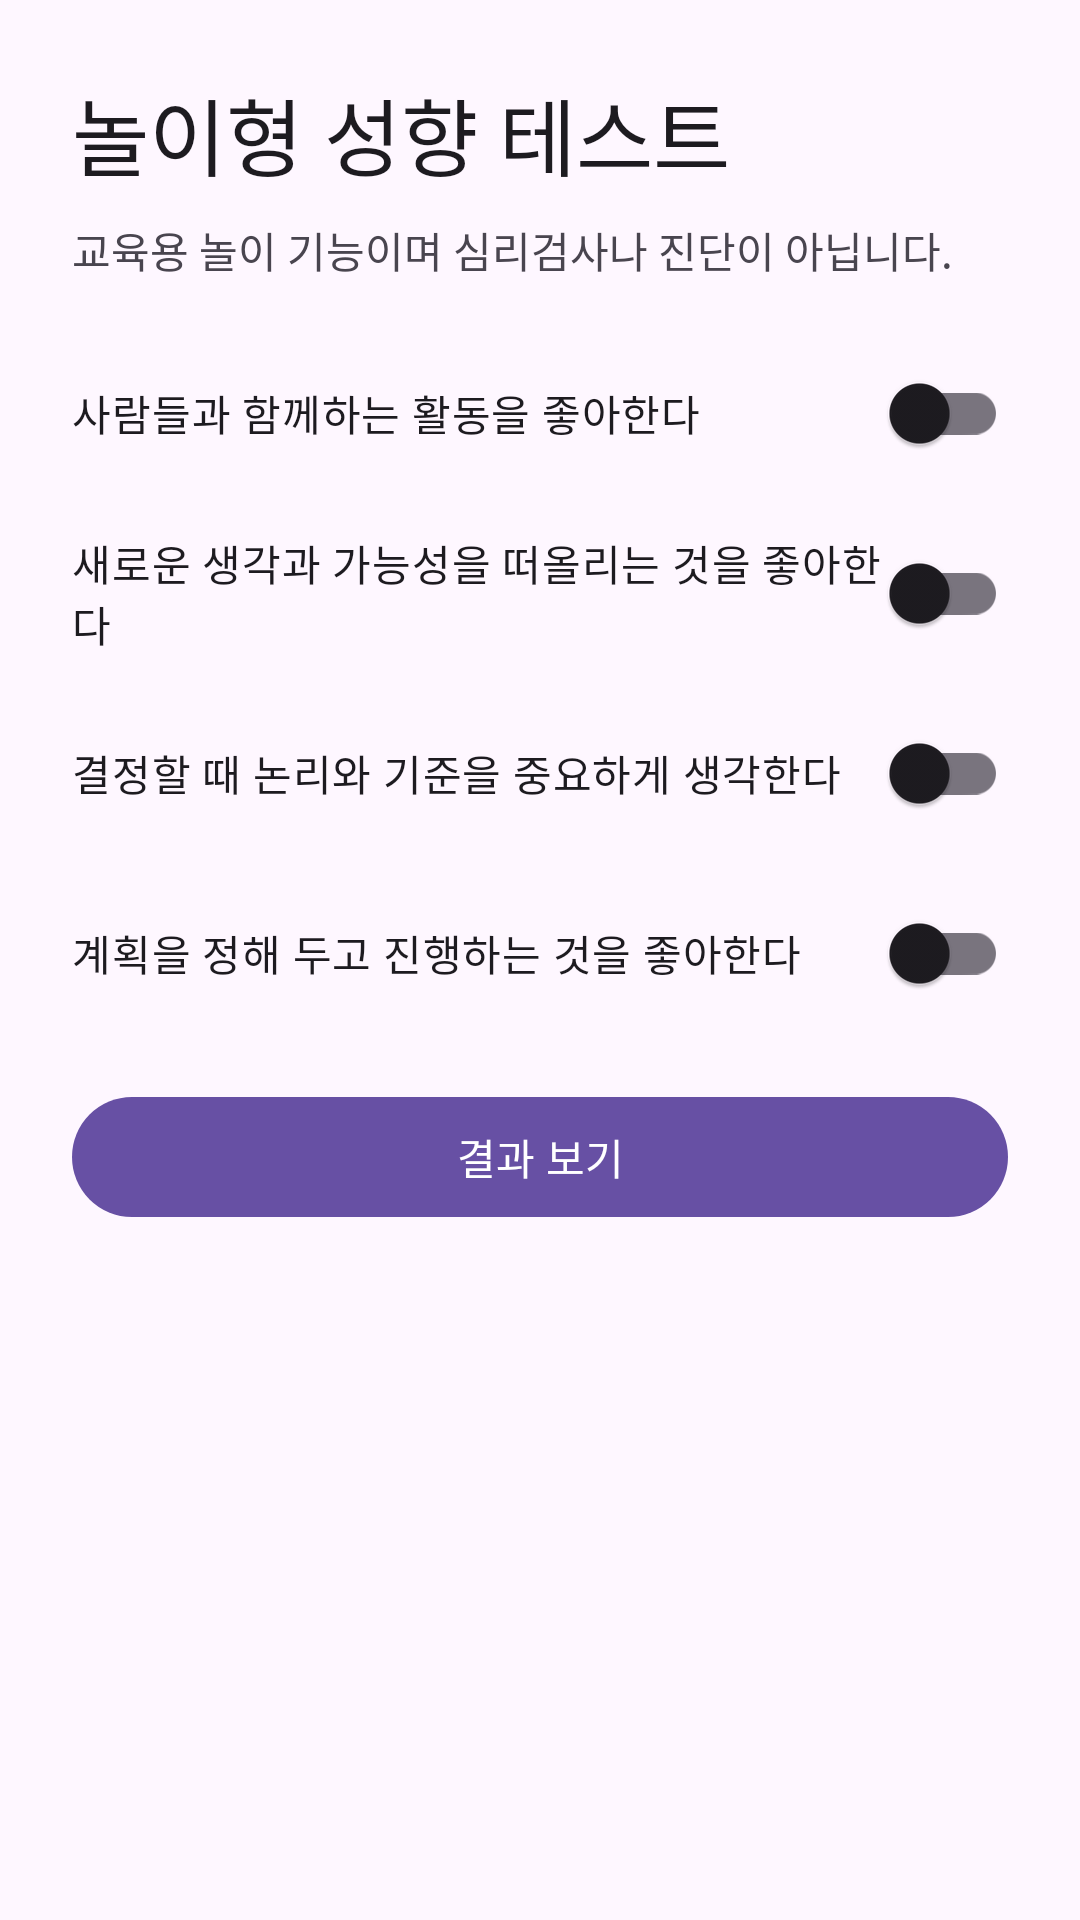

Here is an Android app screen rendered from its layout file. Give the layout XML and the strings, colors and styles it references.
<!-- AndroidManifest.xml: application theme Theme.Eunhyo2 -->
<!-- res/layout/activity_personality_quiz.xml -->
<?xml version="1.0" encoding="utf-8"?>
<ScrollView xmlns:android="http://schemas.android.com/apk/res/android"
    android:layout_width="match_parent"
    android:layout_height="match_parent">

    <LinearLayout
        android:layout_width="match_parent"
        android:layout_height="wrap_content"
        android:orientation="vertical"
        android:padding="24dp">

        <TextView
            android:layout_width="match_parent"
            android:layout_height="wrap_content"
            android:text="놀이형 성향 테스트"
            android:textAppearance="@style/TextAppearance.Material3.HeadlineMedium" />

        <TextView
            android:layout_width="match_parent"
            android:layout_height="wrap_content"
            android:layout_marginTop="8dp"
            android:text="교육용 놀이 기능이며 심리검사나 진단이 아닙니다." />

        <com.google.android.material.switchmaterial.SwitchMaterial
            android:id="@+id/switchQ1"
            android:layout_width="match_parent"
            android:layout_height="wrap_content"
            android:layout_marginTop="20dp"
            android:text="사람들과 함께하는 활동을 좋아한다" />

        <com.google.android.material.switchmaterial.SwitchMaterial
            android:id="@+id/switchQ2"
            android:layout_width="match_parent"
            android:layout_height="wrap_content"
            android:layout_marginTop="12dp"
            android:text="새로운 생각과 가능성을 떠올리는 것을 좋아한다" />

        <com.google.android.material.switchmaterial.SwitchMaterial
            android:id="@+id/switchQ3"
            android:layout_width="match_parent"
            android:layout_height="wrap_content"
            android:layout_marginTop="12dp"
            android:text="결정할 때 논리와 기준을 중요하게 생각한다" />

        <com.google.android.material.switchmaterial.SwitchMaterial
            android:id="@+id/switchQ4"
            android:layout_width="match_parent"
            android:layout_height="wrap_content"
            android:layout_marginTop="12dp"
            android:text="계획을 정해 두고 진행하는 것을 좋아한다" />

        <com.google.android.material.button.MaterialButton
            android:id="@+id/buttonResult"
            android:layout_width="match_parent"
            android:layout_height="wrap_content"
            android:layout_marginTop="20dp"
            android:text="결과 보기" />

        <TextView
            android:id="@+id/textResult"
            android:layout_width="match_parent"
            android:layout_height="wrap_content"
            android:layout_marginTop="20dp"
            android:gravity="center"
            android:textAppearance="@style/TextAppearance.Material3.TitleLarge" />
    </LinearLayout>
</ScrollView>
<!-- resources referenced by this layout -->
<resources>
  <style name="Theme.Eunhyo2" parent="Theme.Material3.DayNight.NoActionBar">
          <item name="android:windowLightStatusBar">true</item>
      </style>
</resources>
